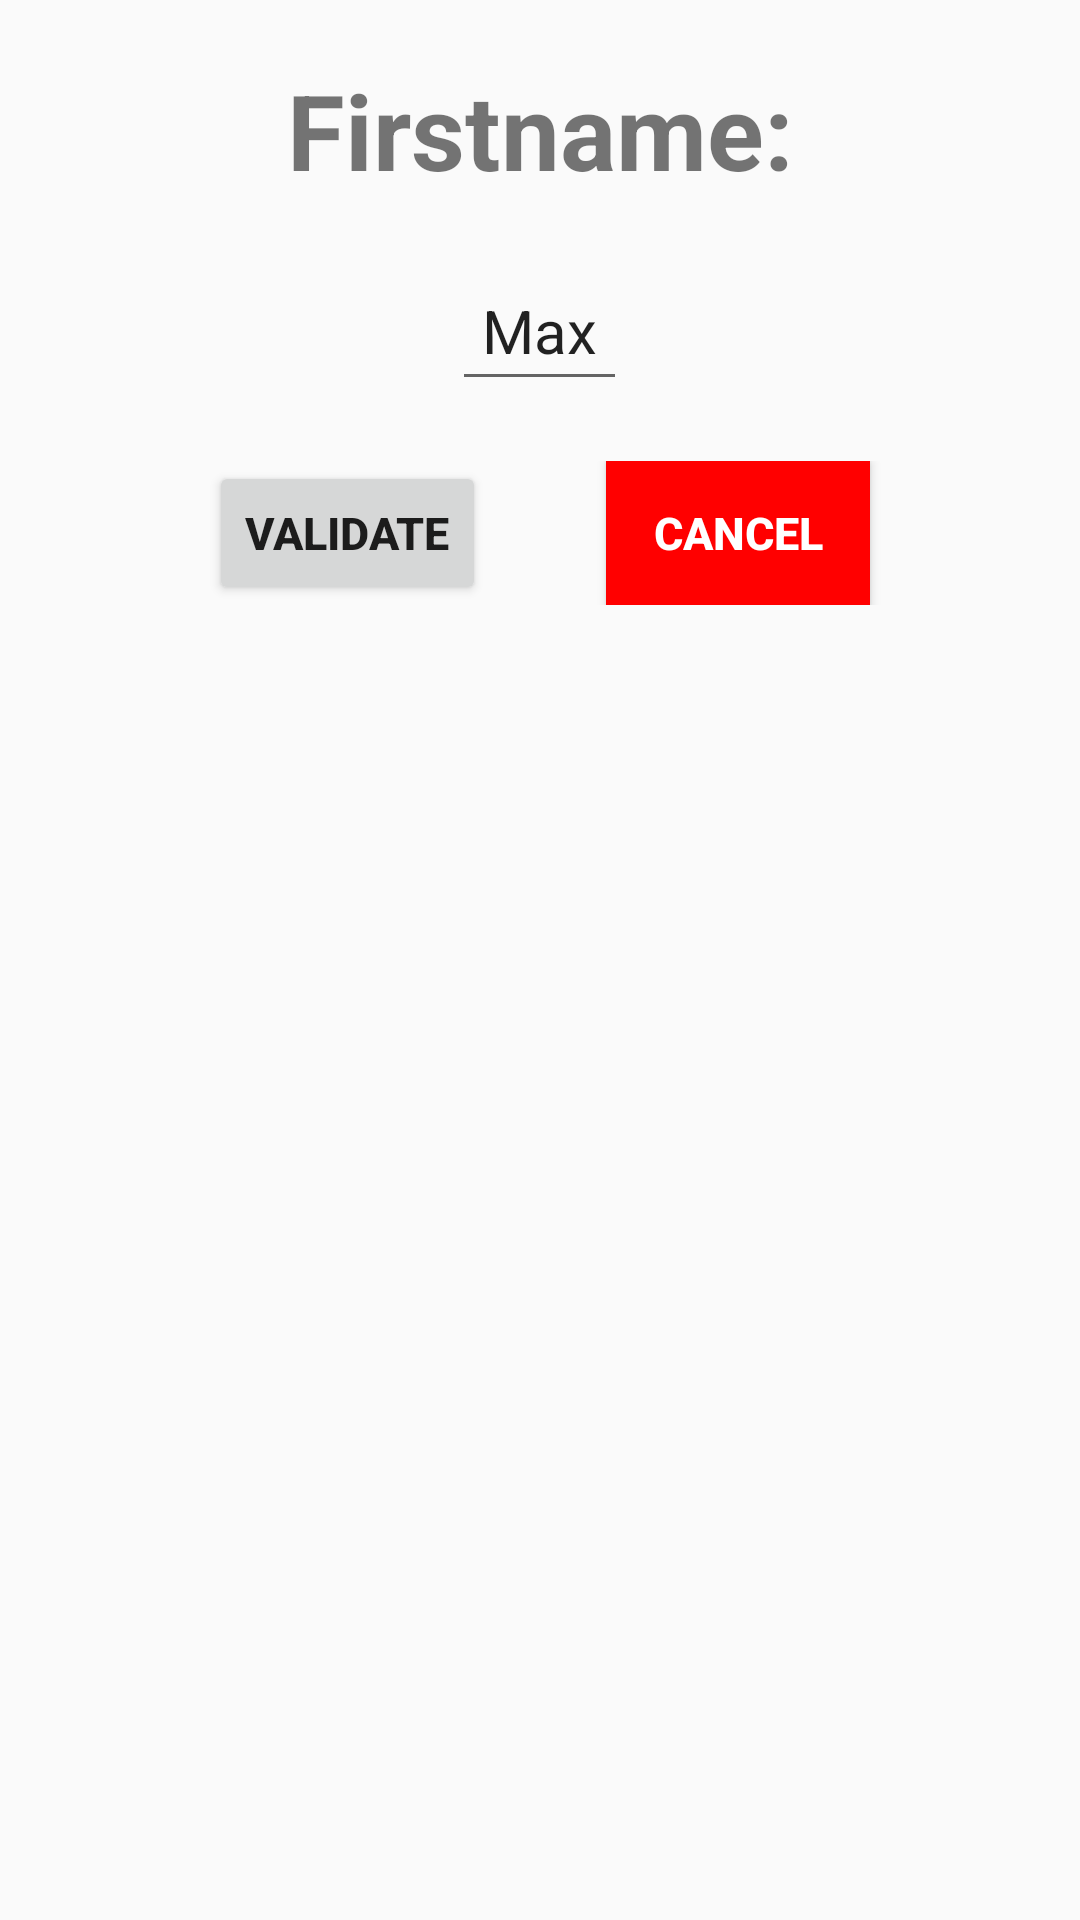

This screen was rendered from an Android layout file. Write that file and the resources it references.
<!-- AndroidManifest.xml: application theme Theme.InitiationAndroid -->
<!-- res/layout/activity_edit.xml -->
<?xml version="1.0" encoding="utf-8"?>
<LinearLayout
    xmlns:android="http://schemas.android.com/apk/res/android"
    xmlns:app="http://schemas.android.com/apk/res-auto"
    xmlns:tools="http://schemas.android.com/tools"
    android:layout_width="match_parent"
    android:layout_height="match_parent"
    android:orientation="vertical"
    tools:context=".EditActivity"
    android:id="@+id/editLayout">

    <TextView
        android:layout_width="match_parent"
        android:layout_height="wrap_content"
        android:text="@string/firstname"
        android:textSize="35dp"
        android:textStyle="bold"
        android:gravity="center"
        android:padding="20sp"/>

    <EditText
        android:id="@+id/firstEdit"
        android:layout_width="wrap_content"
        android:layout_height="wrap_content"
        android:text="@string/sampleFirstname"
        android:textSize="20sp"
        android:layout_gravity="center"
        android:padding="10dp"
        android:inputType="textCapSentences"/>

    <LinearLayout
        android:layout_width="match_parent"
        android:layout_height="wrap_content"
        android:orientation="horizontal"
        android:gravity="center"
        android:layout_marginTop="20sp">
        <Button
            android:layout_width="wrap_content"
            android:layout_height="match_parent"
            android:layout_gravity="center"
            android:text="@string/validate"
            android:textSize="15sp"
            android:textStyle="bold"
            android:layout_marginRight="20sp"
            android:onClick="validateEdit"/>
        <Button
            android:layout_width="wrap_content"
            android:layout_height="match_parent"
            android:layout_gravity="center"
            android:text="@string/cancel"
            android:textSize="15sp"
            android:background="#ff0000"
            android:textColor="@color/white"
            android:layout_marginLeft="20sp"
            android:textStyle="bold"
            android:onClick="cancelEdit"/>
    </LinearLayout>


</LinearLayout>
<!-- resources referenced by this layout -->
<resources>
  <string name="cancel">Cancel</string>
  <string name="firstname">Firstname: </string>
  <string name="sampleFirstname">Max</string>
  <string name="validate">Validate</string>
  <style name="Theme.InitiationAndroid" parent="Theme.AppCompat.Light.DarkActionBar">
          <item name="android:datePickerStyle">@style/myDatePickerStyle</item>
          
          <item name="colorPrimary">@color/purple_500</item>
          <item name="colorPrimaryVariant">@color/purple_700</item>
          <item name="colorOnPrimary">@color/white</item>
          
          <item name="colorSecondary">@color/teal_200</item>
          <item name="colorSecondaryVariant">@color/teal_700</item>
          <item name="colorOnSecondary">@color/black</item>
          
          <item name="android:statusBarColor" tools:targetApi="l">?attr/colorPrimaryVariant</item>
          
      </style>
  <style name="myDatePickerStyle" parent="android:Widget.Material.DatePicker">
          <item name="android:datePickerMode">spinner</item>
      </style>
  <!-- not gathered from this repository: default colours our renderer supplied (Android Studio template values) -->
  <color name="purple_500">#FF6200EE</color>
  <color name="purple_700">#FF3700B3</color>
  <color name="teal_200">#FF03DAC5</color>
  <color name="teal_700">#FF018786</color>
  <color name="black">#FF000000</color>
  <color name="white">#FFFFFFFF</color>
</resources>
